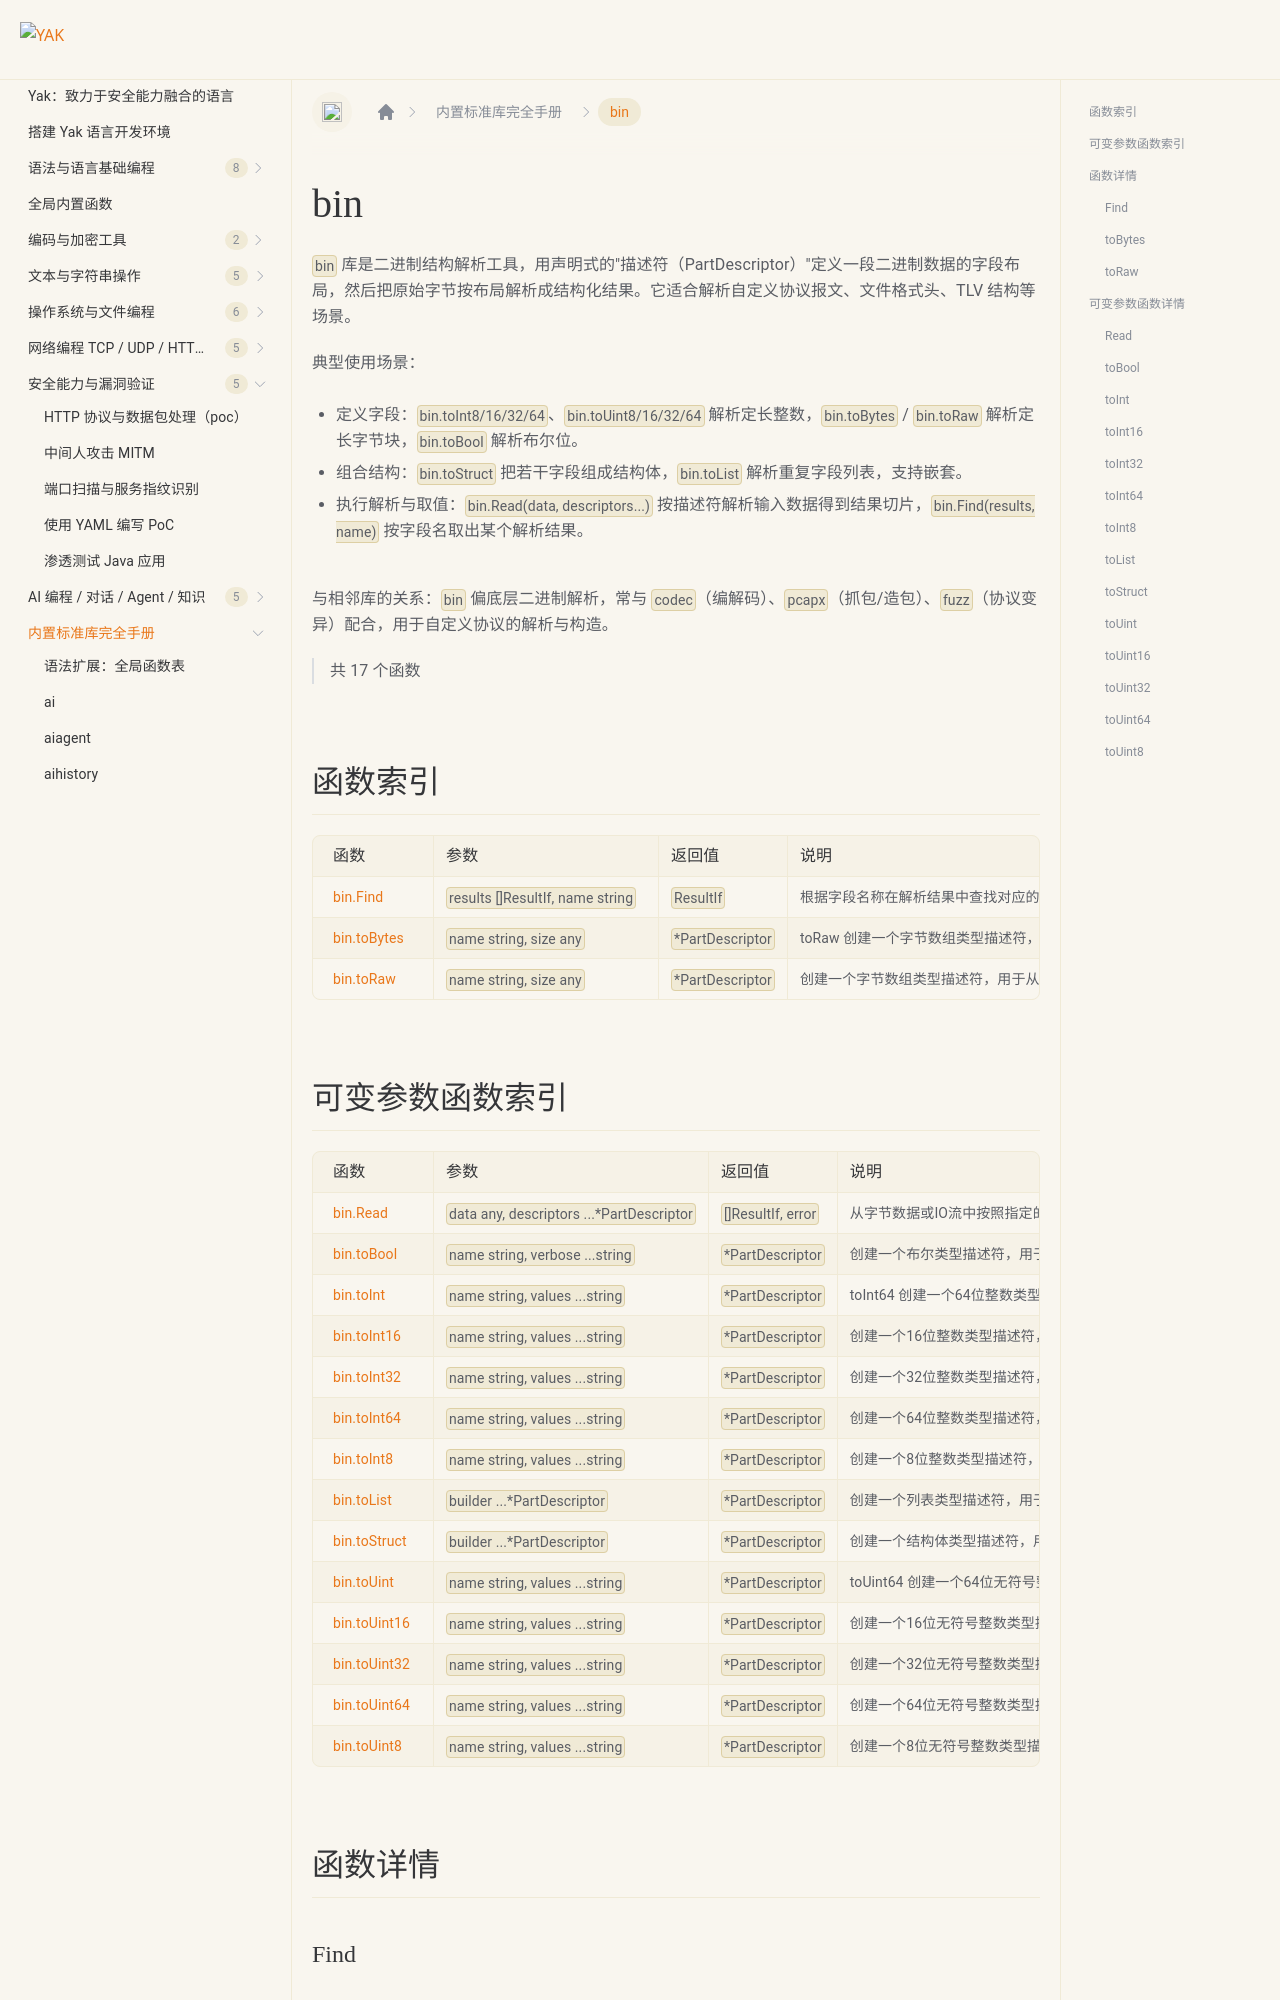

repository: yaklang/yaklang.github.io · page: docs/api/bin/index.html · generator: docusaurus

# bin {#library-bin}

`bin` 库是二进制结构解析工具，用声明式的"描述符（PartDescriptor）"定义一段二进制数据的字段布局，然后把原始字节按布局解析成结构化结果。它适合解析自定义协议报文、文件格式头、TLV 结构等场景。

典型使用场景：

- 定义字段：`bin.toInt8/16/32/64`、`bin.toUint8/16/32/64` 解析定长整数，`bin.toBytes` / `bin.toRaw` 解析定长字节块，`bin.toBool` 解析布尔位。
- 组合结构：`bin.toStruct` 把若干字段组成结构体，`bin.toList` 解析重复字段列表，支持嵌套。
- 执行解析与取值：`bin.Read(data, descriptors...)` 按描述符解析输入数据得到结果切片，`bin.Find(results, name)` 按字段名取出某个解析结果。

与相邻库的关系：`bin` 偏底层二进制解析，常与 `codec`（编解码）、`pcapx`（抓包/造包）、`fuzz`（协议变异）配合，用于自定义协议的解析与构造。

> 共 17 个函数

## 函数索引

|函数|参数|返回值|说明|
|:--|:--|:--|:--|
| [bin.Find](#find) | `results []ResultIf, name string` | `ResultIf` | 根据字段名称在解析结果中查找对应的字段值 |
| [bin.toBytes](#tobytes) | `name string, size any` | `*PartDescriptor` | toRaw 创建一个字节数组类型描述符，用于从二进制数据中读取字节序列 |
| [bin.toRaw](#toraw) | `name string, size any` | `*PartDescriptor` | 创建一个字节数组类型描述符，用于从二进制数据中读取字节序列 |
